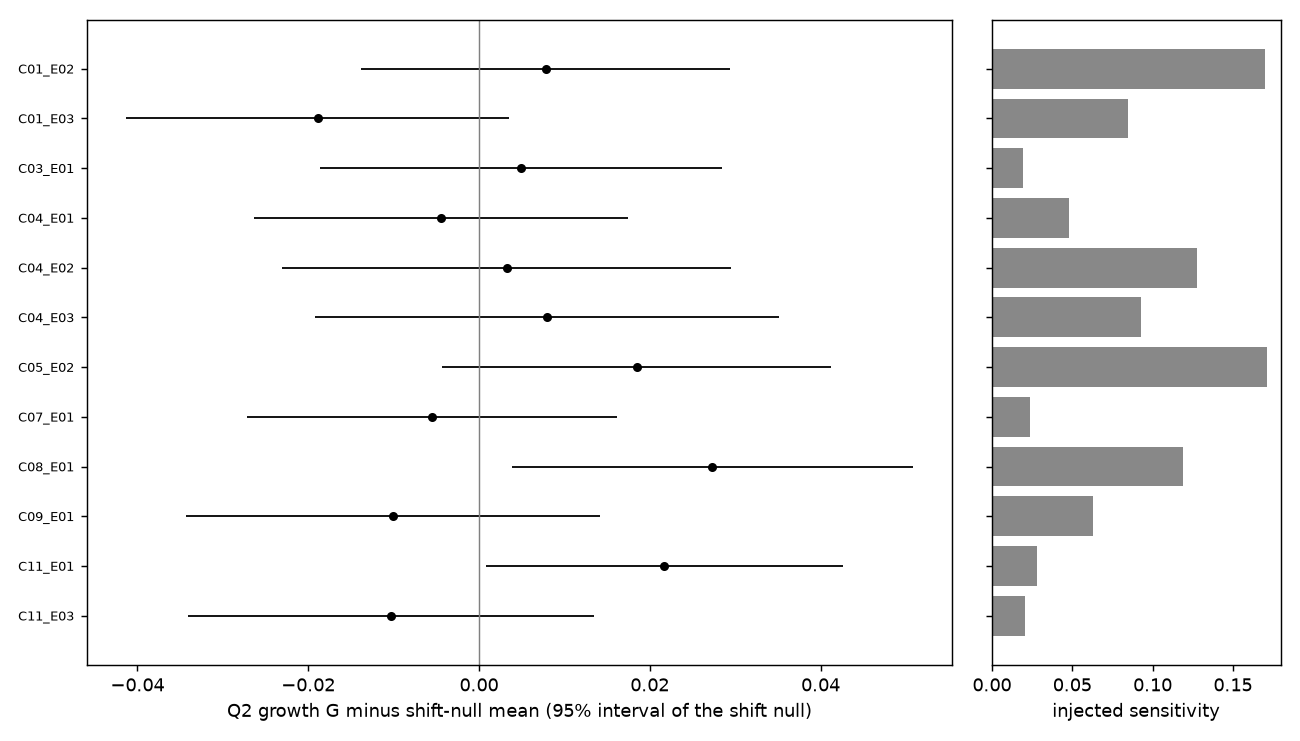

The table this chart was drawn from, first rows:
unit, culture, delta, se, q2_sens_dG, carryover_ratio
d001611_C01_E02, d001611_C01, 0.007795, 0.01101, 0.1697, 1.327
d001611_C01_E03, d001611_C01, -0.0189, 0.01144, 0.08479, 1.198
d001611_C03_E01, d001611_C03, 0.00493, 0.01203, 0.01923, 0.6106
d001611_C04_E01, d001611_C04, -0.00448, 0.01118, 0.04809, 0.8198
d001611_C04_E02, d001611_C04, 0.003221, 0.01344, 0.1277, 0.1674
d001611_C04_E03, d001611_C04, 0.007986, 0.01386, 0.09272, 0.06579
d001611_C05_E02, d001611_C05, 0.01845, 0.01164, 0.1711, 1.077
d001611_C07_E01, d001611_C07, -0.00551, 0.01106, 0.02375, 1.076
d001611_C08_E01, d001611_C08, 0.02733, 0.01198, 0.1189, 0.6506
d001611_C09_E01, d001611_C09, -0.01013, 0.01237, 0.06284, 3.393
d001611_C11_E01, d001611_C11, 0.02172, 0.01066, 0.0281, 0.6554
d001611_C11_E03, d001611_C11, -0.01031, 0.01214, 0.02037, 0.9884
